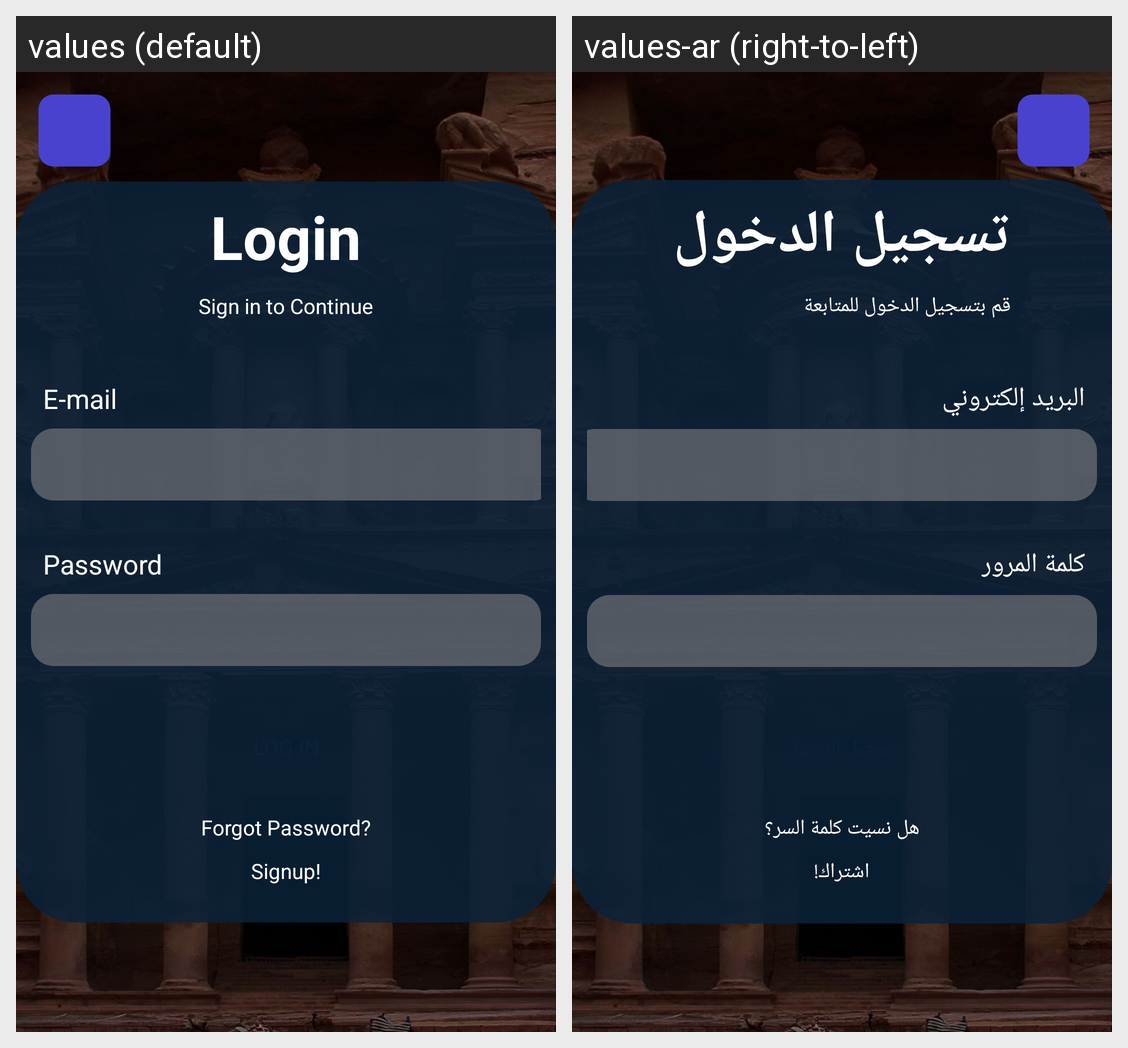

The Android screen above is rendered under two locales of the same app. Produce the string resources it draws, with the default and per-locale values.
Android screen res/layout/login_user.xml rendered under 2 locales, left to right: values (default), values-ar (right-to-left). Device: Nexus 5 (rendered at 1080×1920; each locale shown at half size, 540×960, under a caption strip naming it); theme Theme.TourismInJordan.
Strings drawn on this screen, with the default value and each locale's value (text and hints the layout hard-codes, and strings that could not be matched under every locale, appear in the picture but are not listed):

login
  values: Login
  values-ar: تسجيل الدخول

sign_in_to_continue
  values: Sign in to Continue
  values-ar: قم بتسجيل الدخول للمتابعة

e_mail
  values: E-mail
  values-ar: البريد إلكتروني

password
  values: Password
  values-ar: كلمة المرور

forgot_password
  values: Forgot Password?
  values-ar: هل نسيت كلمة السر؟

signup
  values: Signup!
  values-ar: اشتراك!
